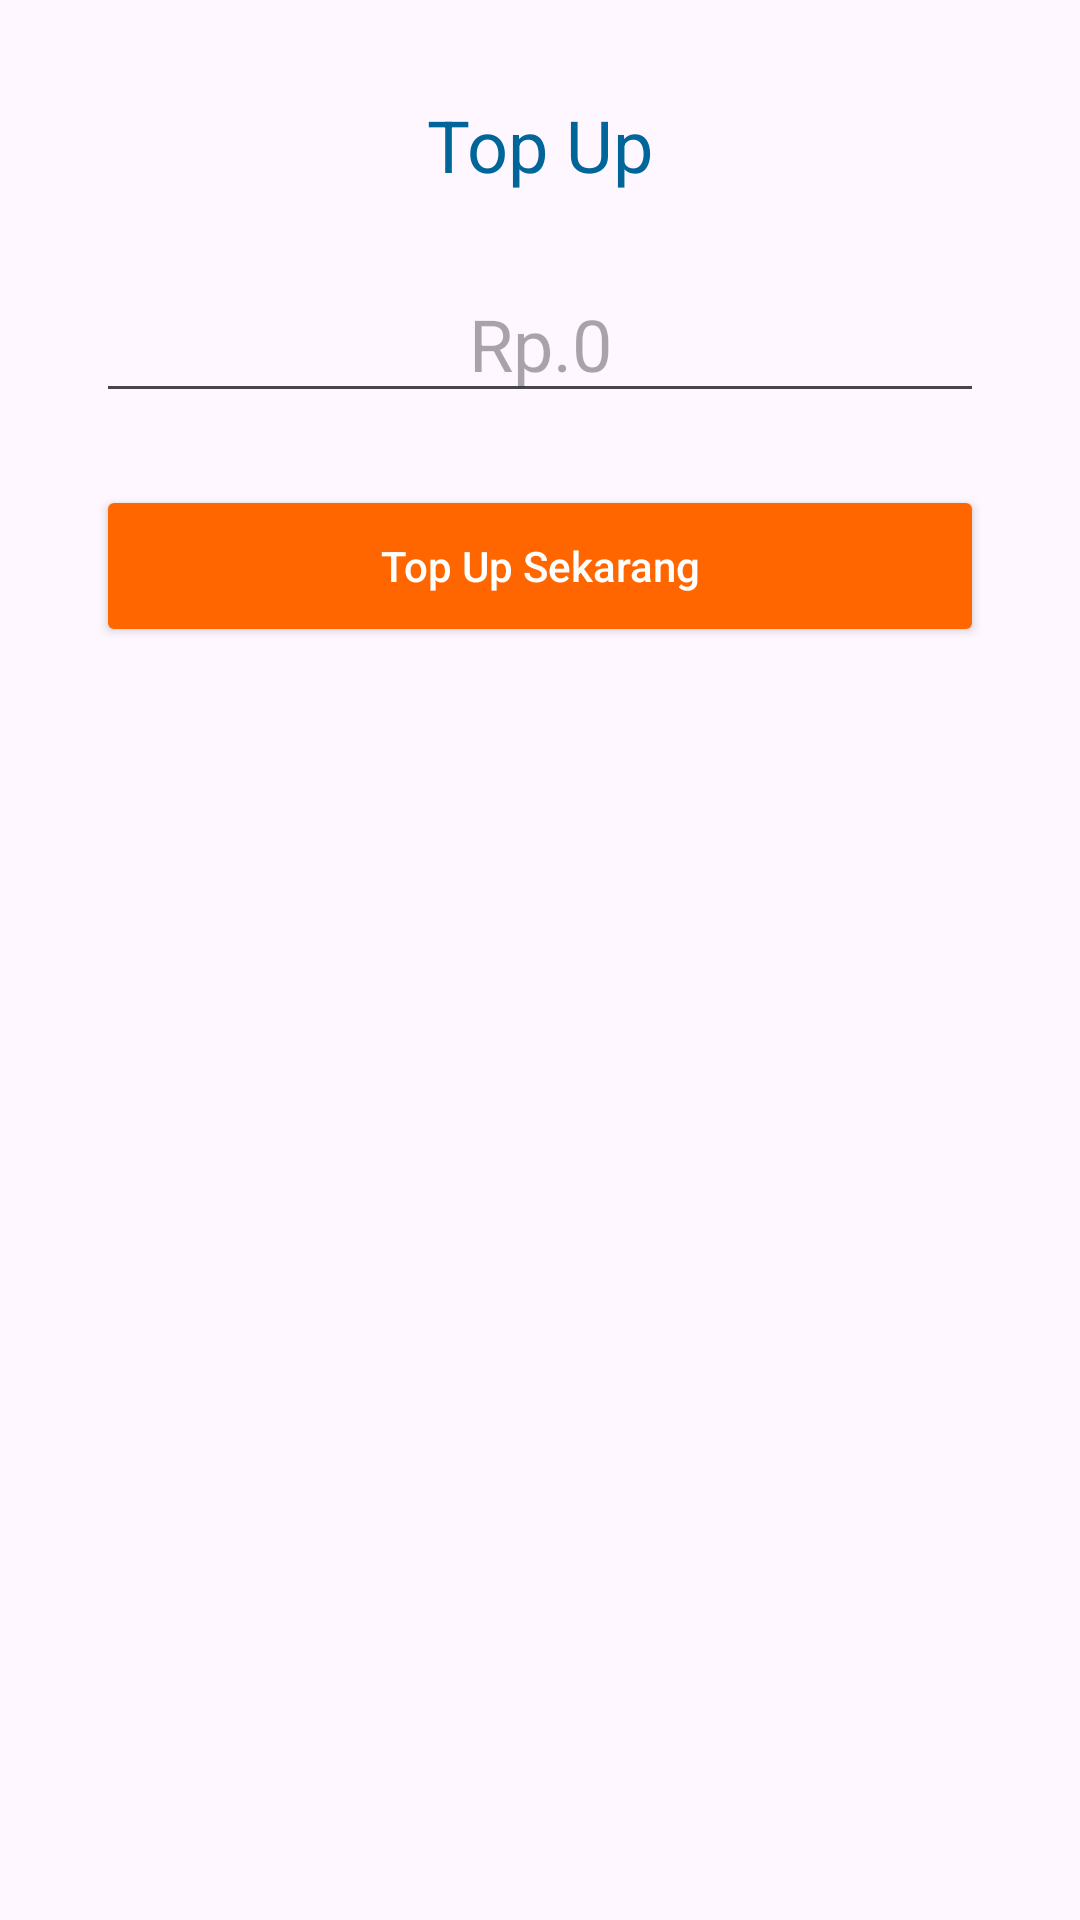

Reconstruct the res/layout file that produces this screen, plus the resources it refers to.
<!-- AndroidManifest.xml: application theme Theme.QRISKu -->
<!-- res/layout/dialog_topup.xml -->
<?xml version="1.0" encoding="utf-8"?>

<androidx.constraintlayout.widget.ConstraintLayout xmlns:android="http://schemas.android.com/apk/res/android"
    xmlns:app="http://schemas.android.com/apk/res-auto"
    xmlns:tools="http://schemas.android.com/tools"
    android:layout_width="match_parent"
    android:layout_height="wrap_content"
    android:padding="32dp">

    <TextView
        style="@style/text_title2"
        android:id="@+id/imageView4"
        android:layout_width="wrap_content"
        android:layout_height="wrap_content"
        android:textColor="@color/blue"
        android:text="@string/top_up"
        app:layout_constraintEnd_toEndOf="parent"
        app:layout_constraintStart_toStartOf="parent"
        app:layout_constraintTop_toTopOf="parent" />


    <EditText
        android:id="@+id/et_topup"
        style="@style/text_title2"
        android:layout_width="match_parent"
        android:layout_height="wrap_content"
        android:layout_marginTop="24dp"
        android:gravity="center"
        android:hint="@string/rp_0"
        android:inputType="number"
        app:layout_constraintTop_toBottomOf="@+id/imageView4" />

    <androidx.appcompat.widget.AppCompatButton
        android:id="@+id/btnTopUp"
        android:layout_width="0dp"
        android:layout_height="54dp"
        android:layout_marginTop="24dp"
        android:elevation="0dp"
        android:backgroundTint="@color/orange"
        android:textAllCaps="false"
        android:textColor="@color/white"
        android:text="Top Up Sekarang"
        app:layout_constraintEnd_toEndOf="parent"
        app:layout_constraintStart_toStartOf="parent"
        app:layout_constraintTop_toBottomOf="@+id/et_topup" />

</androidx.constraintlayout.widget.ConstraintLayout>
<!-- resources referenced by this layout -->
<resources>
  <color name="blue">#006699</color>
  <color name="orange">#FF6600</color>
  <color name="white">#FFFFFFFF</color>
  <string name="rp_0">Rp.0</string>
  <string name="top_up">Top Up</string>
  <style name="text_title2">
          <item name="android:textSize">24sp</item>
          <item name="android:textColor">@color/black70</item>
          <item name="fontFamily">@font/inter_bold</item>
      </style>
  <style name="Theme.QRISKu" parent="Base.Theme.QRISKu" />
  <color name="black70">#808080</color>
  <style name="Base.Theme.QRISKu" parent="Theme.Material3.DayNight">
          
          <item name="colorPrimary">@color/orange</item>
          <item name="colorAccent">@color/blue</item>
          <item name="colorPrimaryDark">@color/orange_dark</item>
  
      </style>
  <color name="orange_dark">#E45C00</color>
</resources>
